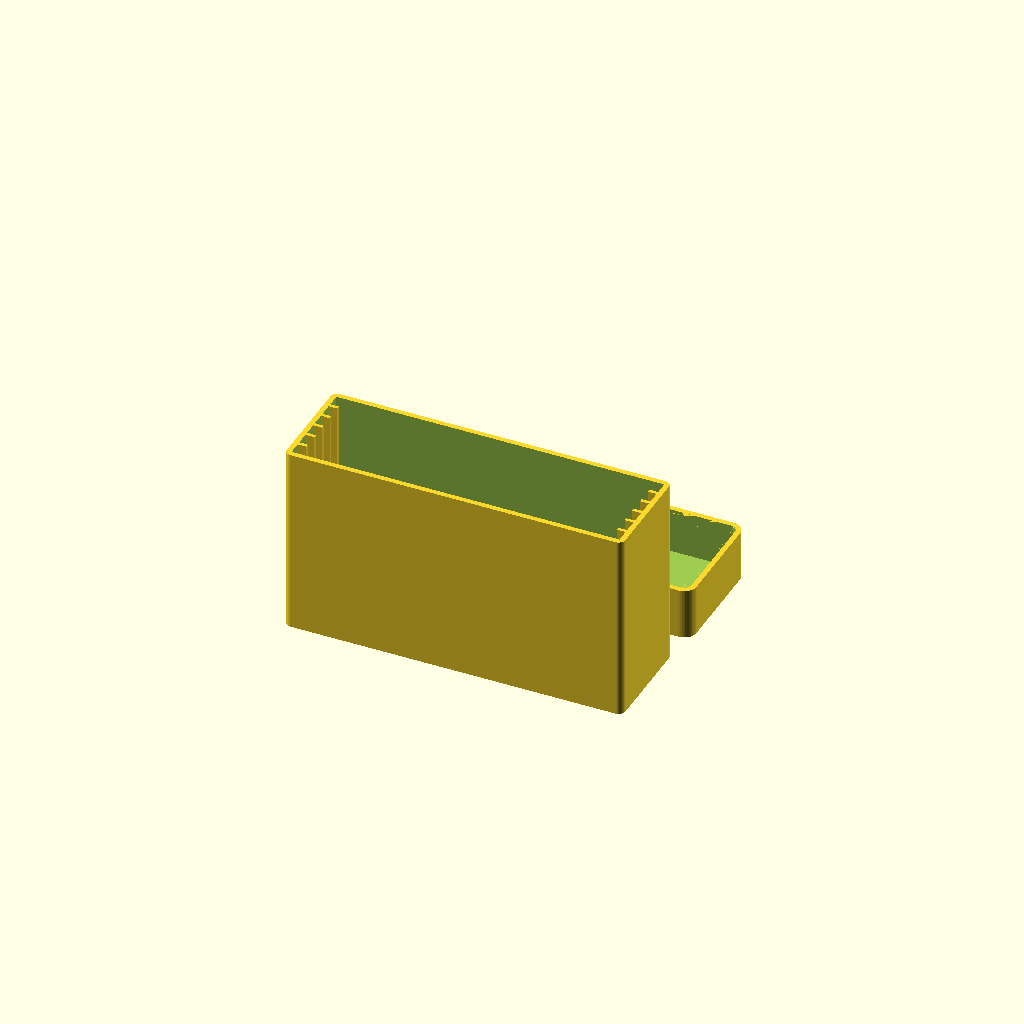
Cell 1 — every parameter at its default value.
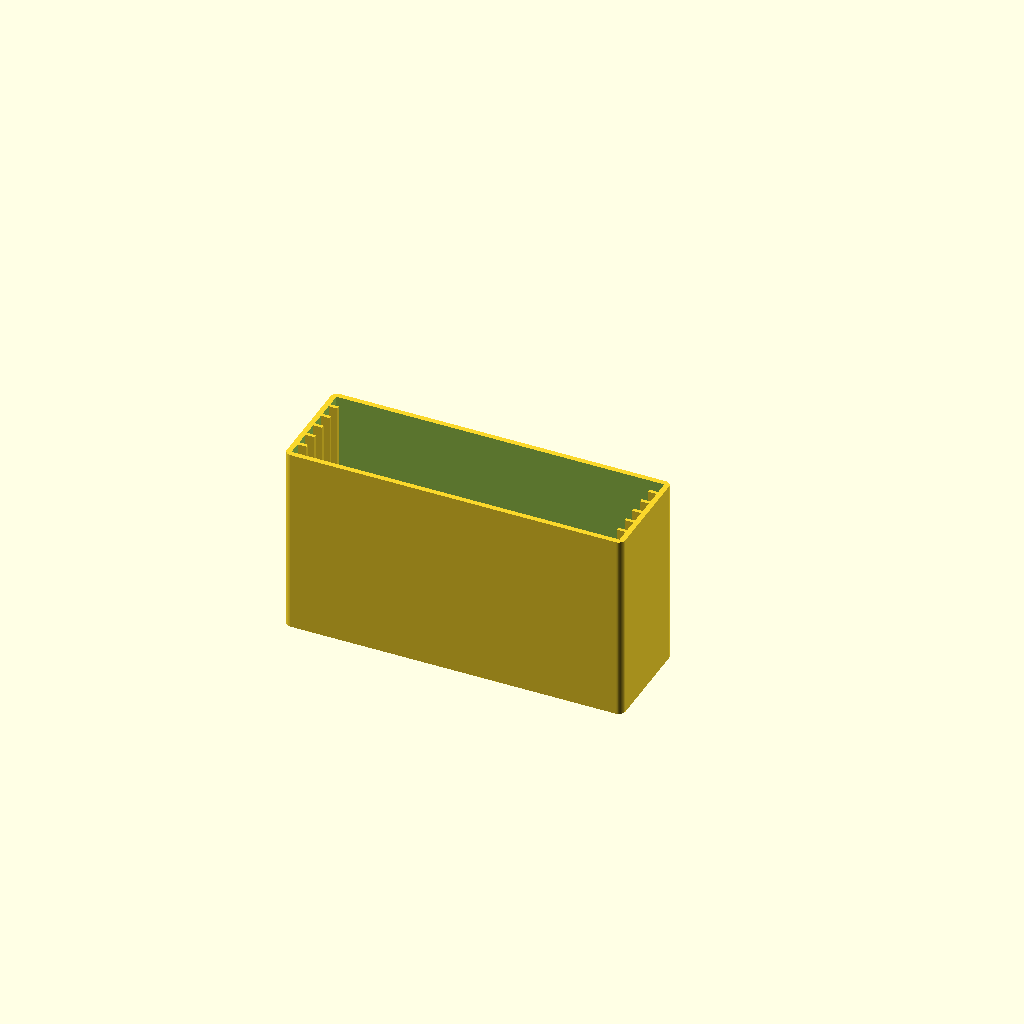
Cell 2 — part set to "box", the other parameters unchanged.
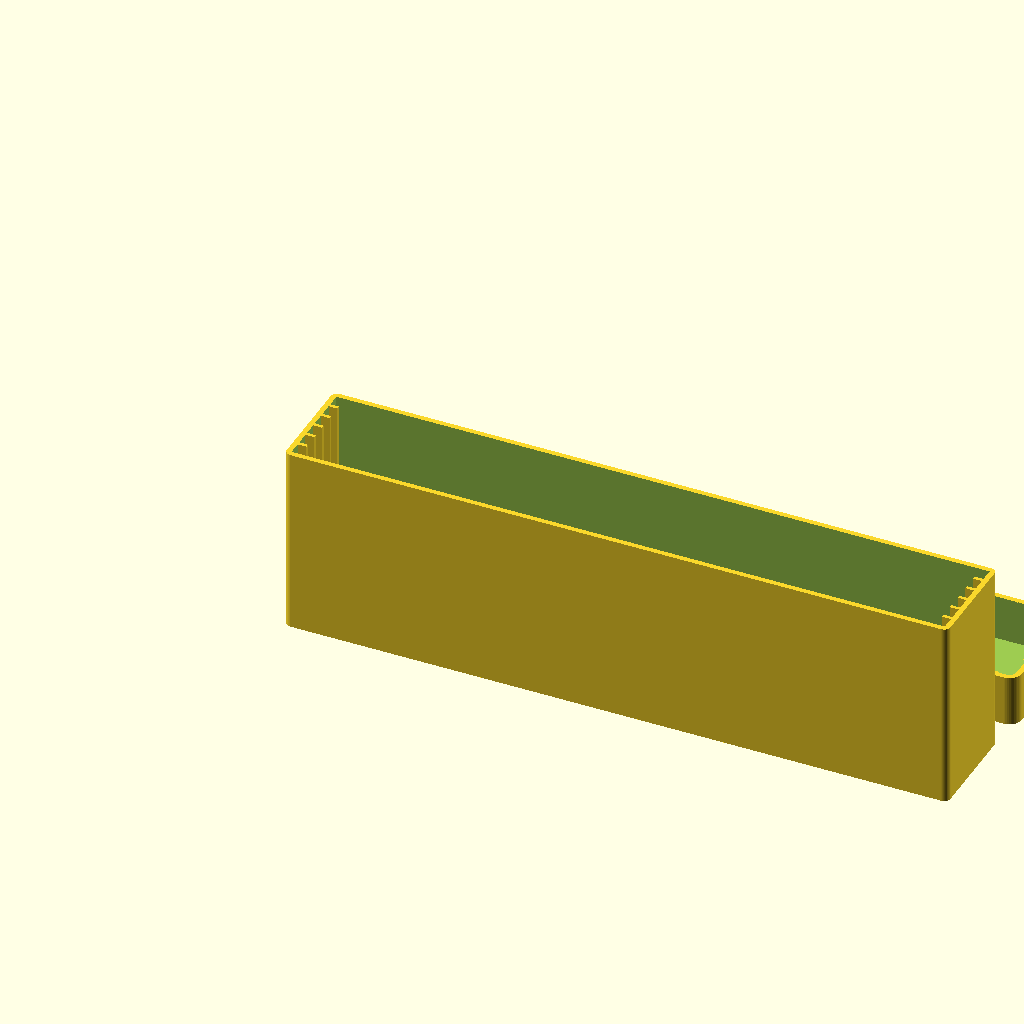
Cell 3 — piece_w set to 298, the other parameters unchanged.
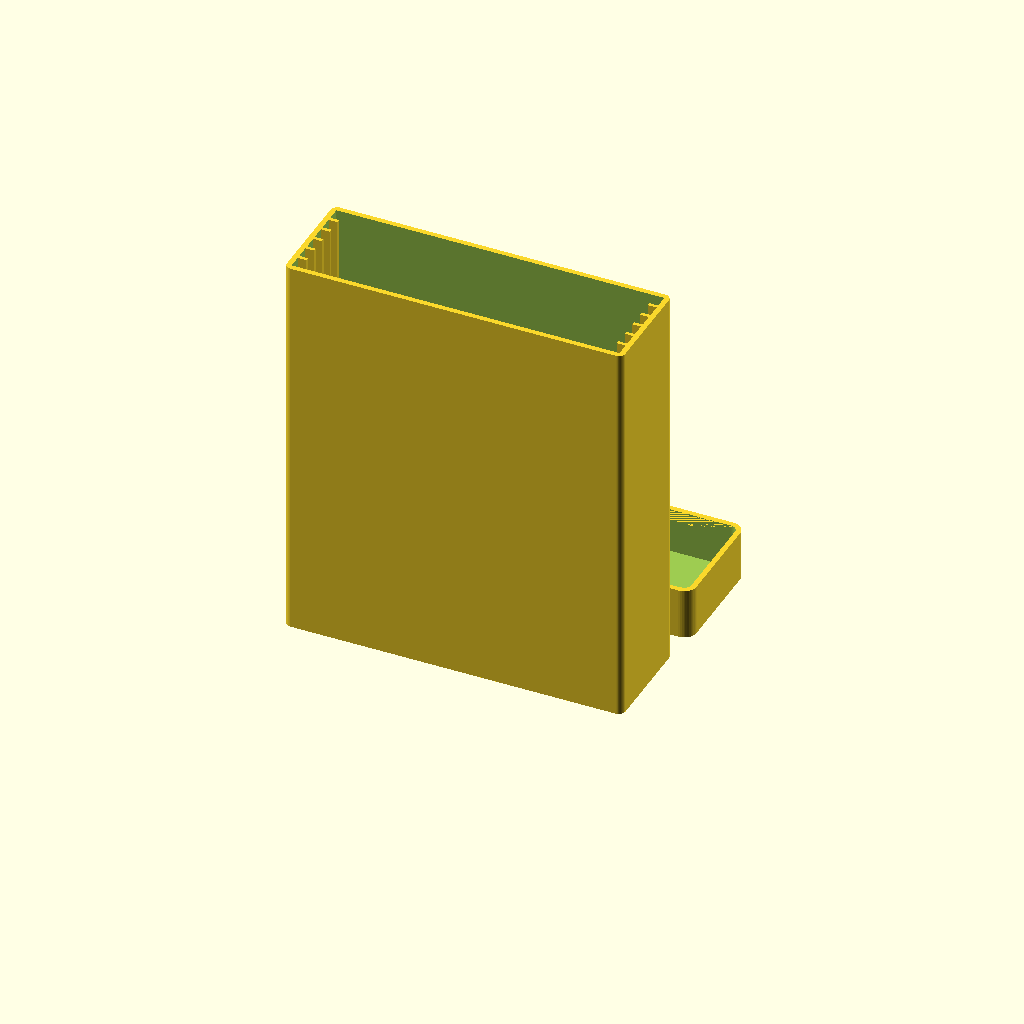
Cell 4 — piece_h set to 189, the other parameters unchanged.
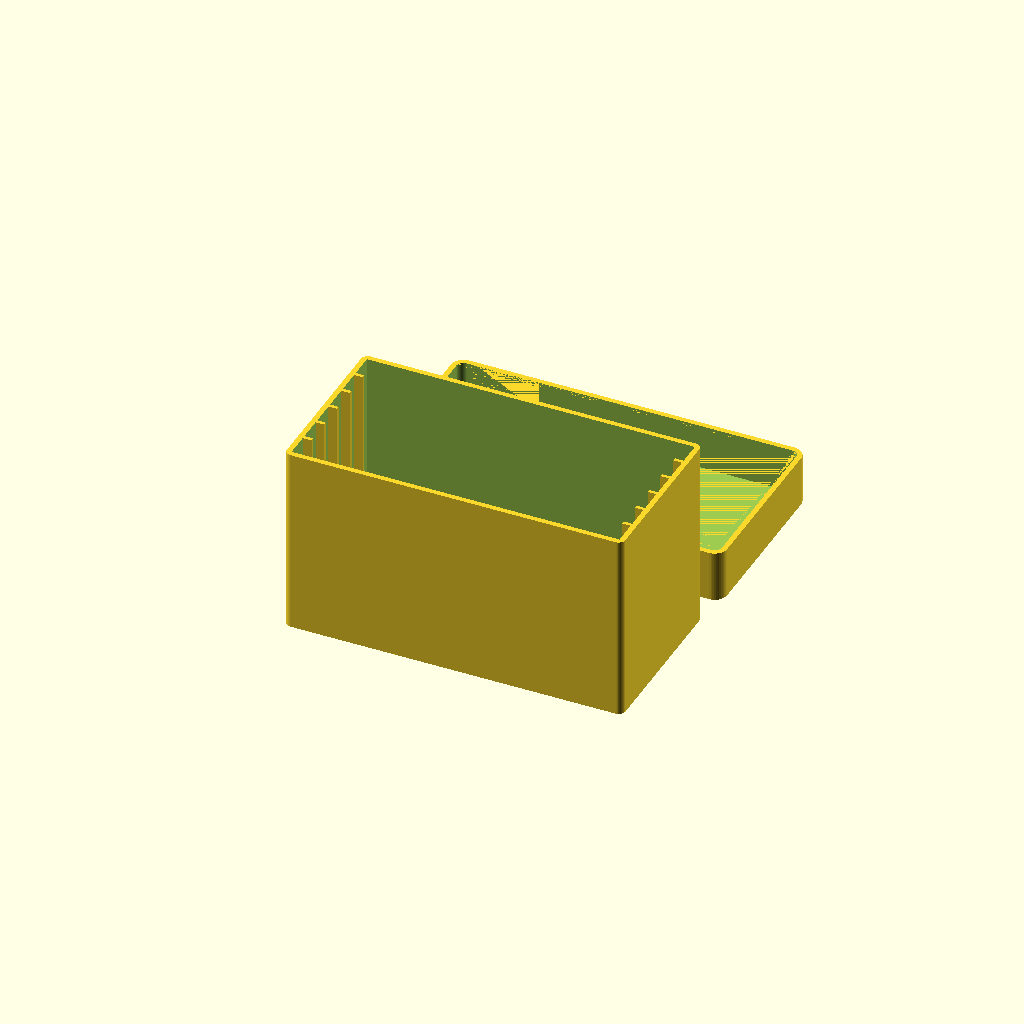
Cell 5: the same model with piece_t = 10.
One fixed orthographic camera (rotation 55°, 0°, 25°; colour scheme Cornfield) for every cell.
OpenSCAD source file openscad/parts/Caja paneles NFC/caja_nfc_panel.scad:
// =====================================================================
//  Caja con guías internas y tapa para 6 paneles "nfc_panel_blank"
//  Medidas de la pieza (extraídas del STL): 149 x 94.5 x 5 mm
//    ancho (X) = 149   alto (Z) = 94.5   grosor (Y) = 5
//
//  Las piezas se guardan de canto (de pie), una detrás de otra,
//  cada una en su ranura. Sobresalen por arriba para poder cogerlas
//  y la tapa es una "funda" que se desliza por fuera de la caja.
//
//  Material: PETG (ver docs/14_Caja_Paneles_NFC.md). Si la tapa queda
//  dura, sube lid_clr a 0.4.
//  Impresión (sin soportes):
//    - Caja: base apoyada en la cama.
//    - Tapa: se imprime boca abajo (ya viene girada en part="print").
// =====================================================================

/* [Qué mostrar] */
// print = caja + tapa listas para imprimir | box | lid | assembly = montada
part = "print";   // [print, box, lid, assembly]
// Muestra las piezas de ejemplo (bloques) dentro de la caja
show_pieces = true;

/* [Pieza a guardar] */
piece_w = 149;    // ancho (X)
piece_h = 94.5;   // alto (Z)
piece_t = 5;      // grosor (Y)
n_pieces = 6;     // número de piezas

/* [Holguras] */
clr_x = 0.6;      // holgura lateral por lado
clr_t = 1.0;      // holgura extra en cada ranura (grosor)
lid_clr = 0.3;    // holgura tapa/caja por lado (sube a 0.4 si queda dura)

/* [Caja] */
wall = 2.4;       // grosor de paredes
floor_t = 2.4;    // grosor del suelo
rib_t = 1.6;      // grosor de cada guía (separador entre piezas)
rib_depth = 4;    // cuánto entran las guías desde la pared lateral
floor_rib_len = 40;  // largo de las guías del suelo (0 = sin guías de suelo)
floor_rib_h = 5;     // altura de las guías del suelo
sticks_out = 10;  // cuánto sobresalen las piezas por encima de la caja
corner_r = 3;     // radio de esquinas exteriores

/* [Tapa] */
lid_wall = 2.4;   // grosor paredes de la tapa
lid_top = 2.4;    // grosor de la cara superior
lid_overlap = 10; // cuánto cubre la tapa las paredes de la caja
lid_gap = 1;      // aire entre las piezas y la tapa

$fn = 48;

// ------------------------- cálculos -------------------------
slot_w  = piece_t + clr_t;                          // ancho de cada ranura
in_x    = piece_w + 2*clr_x;                        // interior X
in_y    = n_pieces*slot_w + (n_pieces-1)*rib_t;     // interior Y
in_h    = piece_h - sticks_out;                     // interior Z útil
ox      = in_x + 2*wall;                            // exterior X
oy      = in_y + 2*wall;                            // exterior Y
box_h   = floor_t + in_h;                           // altura de la caja

lid_ix  = ox + 2*lid_clr;                           // interior tapa
lid_iy  = oy + 2*lid_clr;
lid_ox  = lid_ix + 2*lid_wall;
lid_oy  = lid_iy + 2*lid_wall;
lid_in_depth = lid_overlap + sticks_out + lid_gap;  // fondo interior tapa
lid_h   = lid_in_depth + lid_top;

assert(sticks_out < piece_h, "sticks_out debe ser menor que el alto de la pieza");

// ------------------------- módulos -------------------------
module rounded_block(x, y, h, r) {
    hull()
        for (i = [r, x-r], j = [r, y-r])
            translate([i, j, 0]) cylinder(r = r, h = h);
}

// Posición Y del inicio de la ranura k (0..n-1)
function slot_y(k) = wall + k*(slot_w + rib_t);

module box() {
    difference() {
        rounded_block(ox, oy, box_h, corner_r);
        translate([wall, wall, floor_t]) cube([in_x, in_y, in_h + 1]);
    }
    // Guías: un separador entre cada par de ranuras
    for (k = [1 : n_pieces-1]) {
        y = slot_y(k) - rib_t;
        // laterales (altura completa)
        translate([wall - 0.01, y, floor_t - 0.01])
            cube([rib_depth + 0.01, rib_t, in_h + 0.01]);
        translate([ox - wall - rib_depth, y, floor_t - 0.01])
            cube([rib_depth + 0.01, rib_t, in_h + 0.01]);
        // suelo
        if (floor_rib_len > 0)
            translate([ox/2 - floor_rib_len/2, y, floor_t - 0.01])
                cube([floor_rib_len, rib_t, floor_rib_h + 0.01]);
    }
}

// Tapa en posición natural (abierta hacia abajo, cara superior arriba)
module lid_body() {
    difference() {
        rounded_block(lid_ox, lid_oy, lid_h, corner_r + lid_clr + lid_wall);
        translate([lid_wall, lid_wall, -0.01])
            rounded_block(lid_ix, lid_iy, lid_in_depth + 0.01, corner_r + lid_clr);
    }
}

module pieces_preview() {
    color("orange", 0.8)
    for (k = [0 : n_pieces-1])
        translate([ox/2 - piece_w/2, slot_y(k) + clr_t/2, floor_t])
            cube([piece_w, piece_t, piece_h]);
}

// ------------------------- salida -------------------------
if (part == "box") {
    box();
} else if (part == "lid") {
    // tapa boca abajo, lista para imprimir
    translate([0, lid_oy, lid_h]) rotate([180, 0, 0]) lid_body();
} else if (part == "assembly") {
    color("steelblue") box();
    if (show_pieces) pieces_preview();
    color("lightgray", 0.6)
        translate([-(lid_clr + lid_wall), -(lid_clr + lid_wall), box_h - lid_overlap])
            lid_body();
} else {
    // print: caja y tapa una al lado de otra (en Y para caber en camas pequeñas)
    box();
    translate([-(lid_clr + lid_wall), oy + 10 + (lid_clr + lid_wall), 0])
        translate([0, lid_oy, lid_h]) rotate([180, 0, 0]) lid_body();
}

echo(str("Caja exterior: ", ox, " x ", oy, " x ", box_h, " mm"));
echo(str("Tapa exterior: ", lid_ox, " x ", lid_oy, " x ", lid_h, " mm"));
echo(str("Hueco por ranura: ", slot_w, " mm (pieza ", piece_t, " mm)"));
Parameter table extracted from the source (name, type, default, range or options):
part: string, default "print", options "print", "box", "lid", "assembly"
show_pieces: bool, default true
piece_w: number, default 149
piece_h: number, default 94.5
piece_t: number, default 5
n_pieces: number, default 6
clr_x: number, default 0.6
clr_t: number, default 1
lid_clr: number, default 0.3
wall: number, default 2.4
floor_t: number, default 2.4
rib_t: number, default 1.6
rib_depth: number, default 4
floor_rib_len: number, default 40
floor_rib_h: number, default 5
sticks_out: number, default 10
corner_r: number, default 3
lid_wall: number, default 2.4
lid_top: number, default 2.4
lid_overlap: number, default 10
lid_gap: number, default 1
